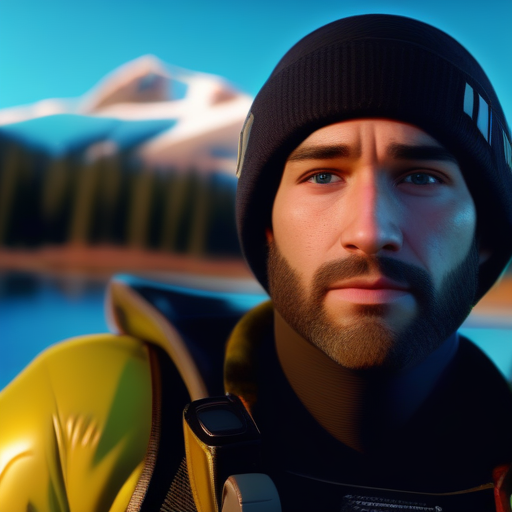
Generation parameters embedded in this image by AUTOMATIC1111 Stable Diffusion web UI or a fork of it (Forge, ...) (PNG 'parameters' text chunk):
portrait of  handsome man wearing survival gear on a lake shore with a snowy mountain background, 3d fluffy, closeup cute and adorable, cute big circular reflective eyes, long fuzzy fur, Pixar render, unreal engine cinematic smooth, intricate detail, cinematic
Steps: 20, Sampler: Euler a, CFG scale: 7, Seed: 2601741101, Size: 512x512, Model hash: 0f1b80cfe8, Model: dreamshaperXL10_alpha2Xl10, Version: v1.5.1